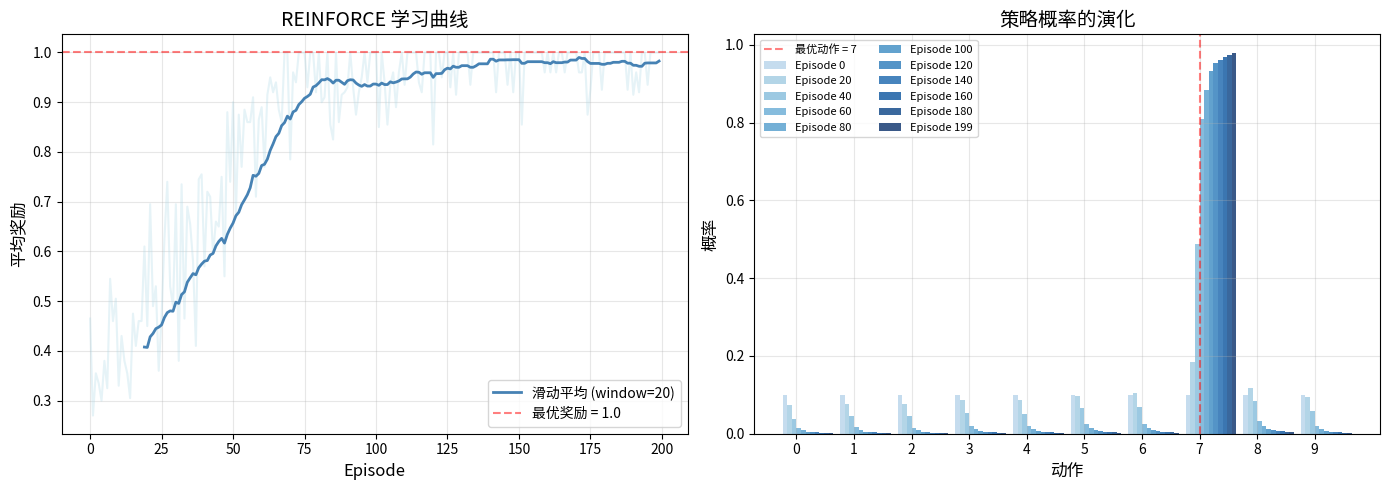

The script that saved this image: (Note: this script raises an exception after producing the figure.)
"""
模拟策略梯度优化过程
场景：一个简化的"猜数字"游戏，策略从均匀分布逐渐学到正确答案
"""

import numpy as np
import matplotlib.pyplot as plt

np.random.seed(42)

# ========== 环境设置 ==========
# 10 个动作，动作 7 是最优的
n_actions = 10
optimal_action = 7
reward_table = np.array([0.1, 0.2, 0.15, 0.3, 0.25, 0.4, 0.5, 1.0, 0.6, 0.35])

# ========== 策略初始化（均匀分布）==========
theta = np.zeros(n_actions)  # logits
learning_rate = 0.5
n_episodes = 200
n_steps_per_update = 10

# 记录
episode_rewards = []
policy_history = []

for episode in range(n_episodes):
    # 从 softmax 策略采样
    probs = np.exp(theta) / np.sum(np.exp(theta))
    
    # 采样多条轨迹
    trajectories = np.random.choice(n_actions, size=n_steps_per_update, p=probs)
    rewards = reward_table[trajectories]
    
    # 计算基线（均值）
    baseline = np.mean(rewards)
    
    # 策略梯度更新
    grad = np.zeros(n_actions)
    for a, r in zip(trajectories, rewards):
        # ∇ ln π(a) = one_hot(a) - π
        one_hot = np.zeros(n_actions)
        one_hot[a] = 1
        grad += (one_hot - probs) * (r - baseline)
    grad /= n_steps_per_update
    
    theta += learning_rate * grad
    
    # 记录
    episode_rewards.append(np.mean(rewards))
    if episode % 20 == 0 or episode == n_episodes - 1:
        policy_history.append((episode, probs.copy()))

# ========== 可视化 ==========
fig, axes = plt.subplots(1, 2, figsize=(14, 5))

# 左图：奖励曲线
axes[0].plot(episode_rewards, alpha=0.3, color='lightblue')
window = 20
smoothed = np.convolve(episode_rewards, np.ones(window)/window, mode='valid')
axes[0].plot(range(window-1, len(episode_rewards)), smoothed, color='steelblue', linewidth=2, label=f'滑动平均 (window={window})')
axes[0].axhline(y=reward_table[optimal_action], color='red', linestyle='--', alpha=0.5, label=f'最优奖励 = {reward_table[optimal_action]}')
axes[0].set_xlabel('Episode', fontsize=12)
axes[0].set_ylabel('平均奖励', fontsize=12)
axes[0].set_title('REINFORCE 学习曲线', fontsize=14)
axes[0].legend(fontsize=10)
axes[0].grid(True, alpha=0.3)

# 右图：策略演化
x = np.arange(n_actions)
colors = plt.cm.Blues(np.linspace(0.3, 1.0, len(policy_history)))
for i, (ep, probs) in enumerate(policy_history):
    axes[1].bar(x + i * 0.08 - 0.2, probs, width=0.08, color=colors[i], 
                label=f'Episode {ep}', alpha=0.8)
axes[1].axvline(x=optimal_action, color='red', linestyle='--', alpha=0.5, label=f'最优动作 = {optimal_action}')
axes[1].set_xlabel('动作', fontsize=12)
axes[1].set_ylabel('概率', fontsize=12)
axes[1].set_title('策略概率的演化', fontsize=14)
axes[1].set_xticks(x)
axes[1].legend(fontsize=8, ncol=2)
axes[1].grid(True, alpha=0.3)

plt.tight_layout()
plt.savefig('./images/policy_gradient.png', dpi=150, bbox_inches='tight')
print("图片已保存到 ./images/policy_gradient.png")
print(f"\n最终策略：")
final_probs = np.exp(theta) / np.sum(np.exp(theta))
for a in range(n_actions):
    bar = '█' * int(final_probs[a] * 50)
    print(f"  动作 {a}: {final_probs[a]:.3f} {bar}")
